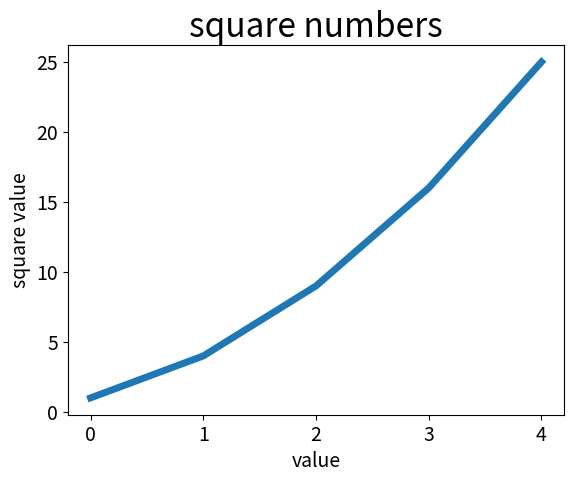

The script that saved this image:
import matplotlib.pyplot as plt

squares = [1, 4, 9, 16, 25]
# 设置线宽
plt.plot(squares, linewidth=5)
# 设置标题
plt.title("square numbers", fontsize=24)
# 设置x轴
plt.xlabel("value", fontsize=14)
# 设置y轴
plt.ylabel("square value", fontsize=14)
# 设置刻度标记的大小  axis='both'  表示影响两个轴  labelsize  刻度标记的字号
plt.tick_params(axis='both', labelsize=14)
plt.show()


#如何绘制一系列的点